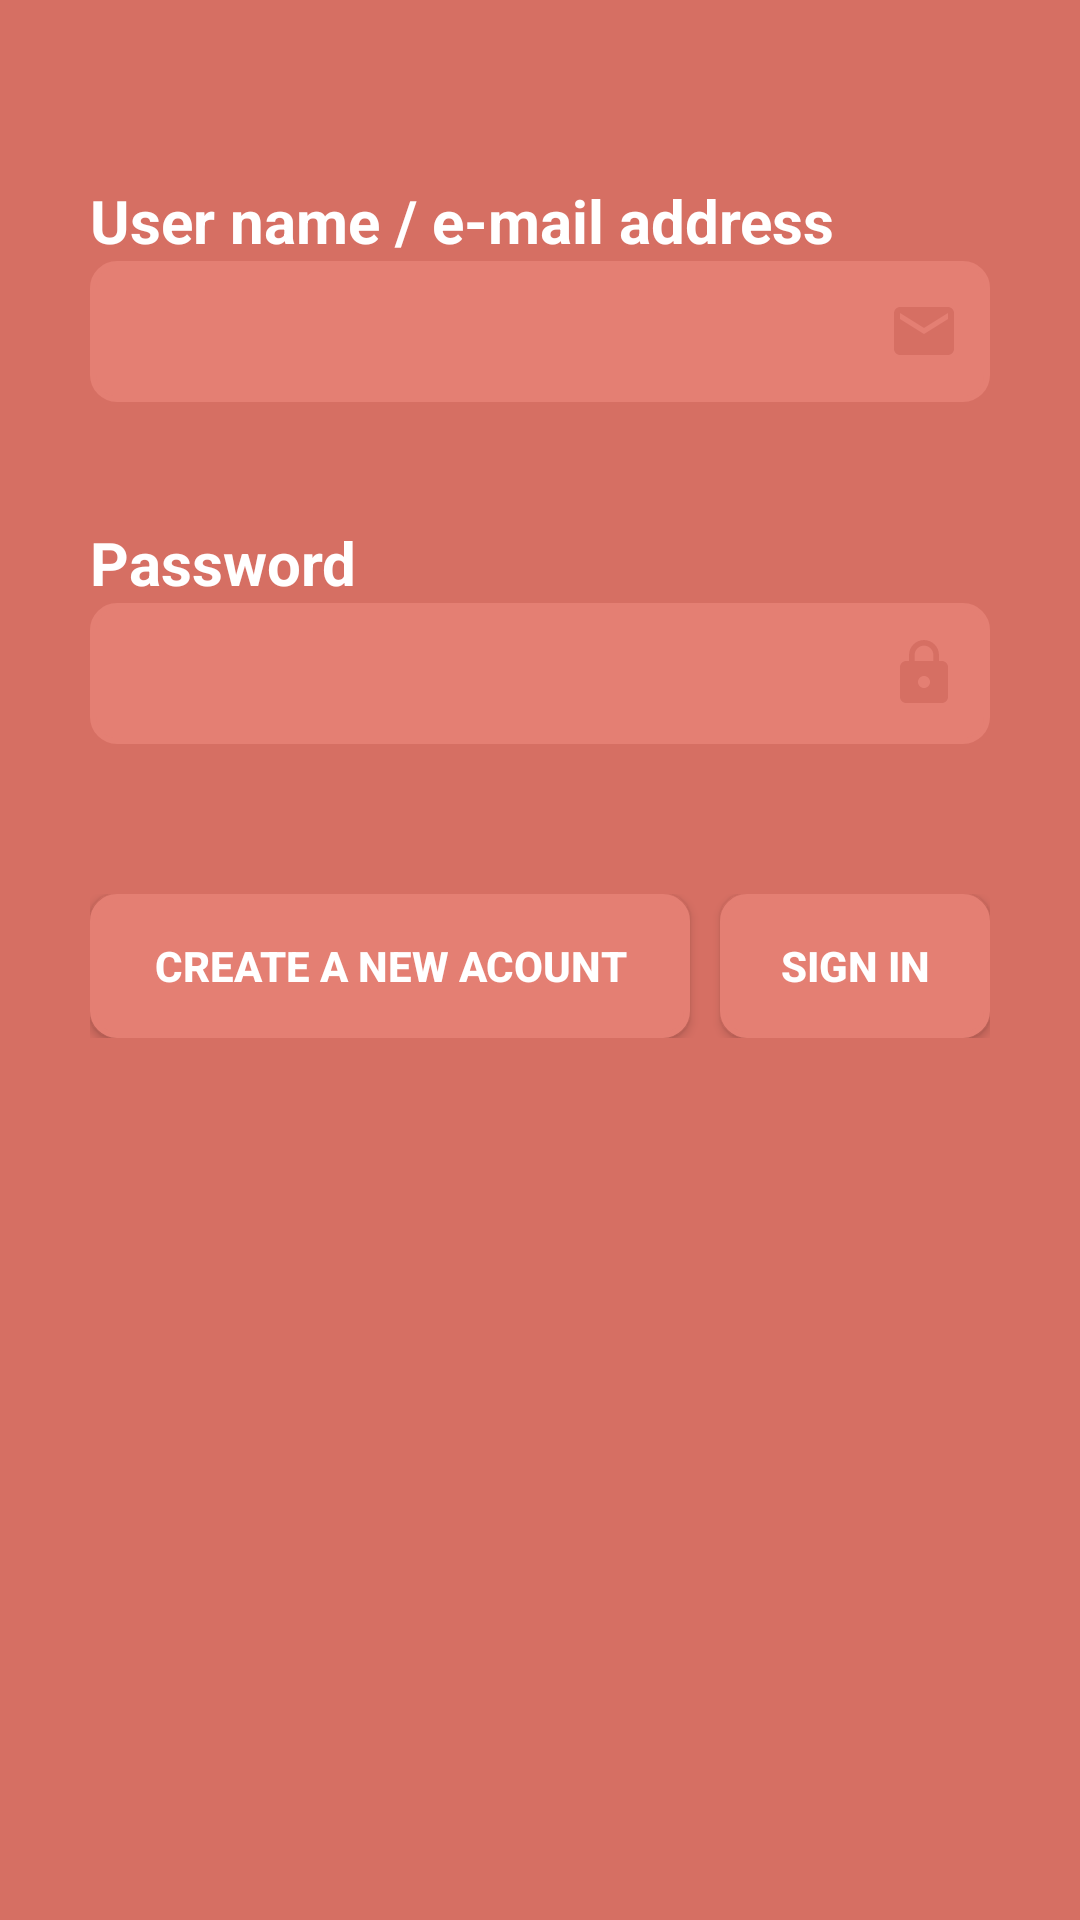

The Android layout XML behind this screen, and the referenced resources:
<!-- AndroidManifest.xml: application theme AppTheme -->
<!-- res/layout/login_layout.xml -->
<?xml version="1.0" encoding="utf-8"?>
<LinearLayout xmlns:android="http://schemas.android.com/apk/res/android"
    xmlns:app="http://schemas.android.com/apk/res-auto"
    xmlns:tools="http://schemas.an droid.com/tools"
    android:layout_width="match_parent"
    android:layout_height="match_parent"
    android:background="@color/corFundo"
    android:orientation="vertical"
    tools:context=".Login_Activity">

    <LinearLayout
        android:layout_width="match_parent"
        android:layout_height="match_parent"
        android:layout_margin="30dp"
        android:orientation="vertical">

        <TextView
            android:layout_width="match_parent"
            android:layout_height="wrap_content"
            android:layout_marginTop="30sp"
            android:text="@string/email_address"
            android:textColor="@color/corFonte"
            android:textSize="20sp"
            android:textStyle="bold" />

        <EditText
            android:id="@+id/txtEmail"
            android:layout_width="match_parent"
            android:layout_height="wrap_content"
            android:background="@drawable/caixa_de_texto"
            android:drawableRight="@drawable/ic_baseline_email"
            android:inputType="textEmailAddress"
            android:maxLength="100"
            android:textColor="@color/corFonte"
            android:textSize="20sp" />

        <TextView
            android:layout_width="match_parent"
            android:layout_height="wrap_content"
            android:layout_marginTop="40dp"
            android:text="@string/password"
            android:textColor="@color/corFonte"
            android:textSize="20sp"
            android:textStyle="bold" />

        <EditText
            android:id="@+id/txtSenha"
            android:layout_width="match_parent"
            android:layout_height="wrap_content"
            android:background="@drawable/caixa_de_texto"
            android:drawableRight="@drawable/ic_baseline_lock"
            android:inputType="textPassword"
            android:maxLength="20"
            android:textColor="@color/corFonte"
            android:textSize="20sp" />

        <LinearLayout
            android:layout_width="match_parent"
            android:layout_height="wrap_content"
            android:layout_marginTop="50dp"
            android:orientation="horizontal">

            <Button
                android:onClick="criarConta"
                android:id="@+id/btnCreateAcount"
                android:layout_width="match_parent"
                android:layout_height="wrap_content"
                android:layout_weight="1"
                android:background="@drawable/caixa_de_texto"
                android:text="@string/create_a_new_acount"
                android:textAllCaps="true"
                android:textColor="@color/corFonte"
                android:textStyle="bold" />

            <Button
                android:id="@+id/btnSignIn"
                android:layout_width="match_parent"
                android:layout_height="wrap_content"
                android:layout_marginLeft="10dp"
                android:layout_weight="2"
                android:background="@drawable/caixa_de_texto"
                android:text="@string/sign_in"
                android:textAllCaps="true"
                android:textColor="@color/corFonte"
                android:textStyle="bold" />

        </LinearLayout>
    </LinearLayout>

</LinearLayout>
<!-- resources referenced by this layout -->
<resources>
  <color name="corFonte">#FFFFFF</color>
  <color name="corFundo">#D66F63</color>
  <!-- drawable caixa_de_texto (drawable) -->
  <?xml version="1.0" encoding="utf-8"?>
  <shape xmlns:android="http://schemas.android.com/apk/res/android"
      android:shape="rectangle">
  
      <stroke
          android:width="2dp"
          android:color="@color/corBotao" />
      <corners android:radius="8dp" />
      <solid android:color="@color/corBotao" />
      <padding
          android:bottom="10dp"
          android:left="10dp"
          android:right="10dp"
          android:top="10dp" />
  
  
  </shape>
  <!-- drawable ic_baseline_email (drawable) -->
  <vector xmlns:android="http://schemas.android.com/apk/res/android"
      android:width="24dp"
      android:height="24dp"
      android:viewportWidth="24"
      android:viewportHeight="24"
      android:tint="@color/corFundo">
    <path
        android:fillColor="#000"
        android:pathData="M20,4L4,4c-1.1,0 -1.99,0.9 -1.99,2L2,18c0,1.1 0.9,2 2,2h16c1.1,0 2,-0.9 2,-2L22,6c0,-1.1 -0.9,-2 -2,-2zM20,8l-8,5 -8,-5L4,6l8,5 8,-5v2z"/>
  </vector>
  <!-- drawable ic_baseline_lock (drawable) -->
  <vector xmlns:android="http://schemas.android.com/apk/res/android"
      android:width="24dp"
      android:height="24dp"
      android:tint="@color/corFundo"
      android:viewportWidth="24"
      android:viewportHeight="24">
      <path
          android:fillColor="#000"
          android:pathData="M18,8h-1L17,6c0,-2.76 -2.24,-5 -5,-5S7,3.24 7,6v2L6,8c-1.1,0 -2,0.9 -2,2v10c0,1.1 0.9,2 2,2h12c1.1,0 2,-0.9 2,-2L20,10c0,-1.1 -0.9,-2 -2,-2zM12,17c-1.1,0 -2,-0.9 -2,-2s0.9,-2 2,-2 2,0.9 2,2 -0.9,2 -2,2zM15.1,8L8.9,8L8.9,6c0,-1.71 1.39,-3.1 3.1,-3.1 1.71,0 3.1,1.39 3.1,3.1v2z" />
  </vector>
  <string name="create_a_new_acount">Create a new acount</string>
  <string name="email_address">User name / e-mail address</string>
  <string name="password">Password</string>
  <string name="sign_in">Sign in</string>
  <style name="AppTheme" parent="Theme.AppCompat.Light.DarkActionBar">
          
          <item name="colorPrimary">@color/colorPrimary</item>
          <item name="colorPrimaryDark">@color/colorPrimaryDark</item>
          <item name="colorAccent">@color/colorAccent</item>
      </style>
  <color name="corBotao">#E47F73</color>
  <color name="colorPrimary">#D66F63</color>
  <color name="colorPrimaryDark">#D16D61</color>
  <color name="colorAccent">#03DAC5</color>
</resources>
